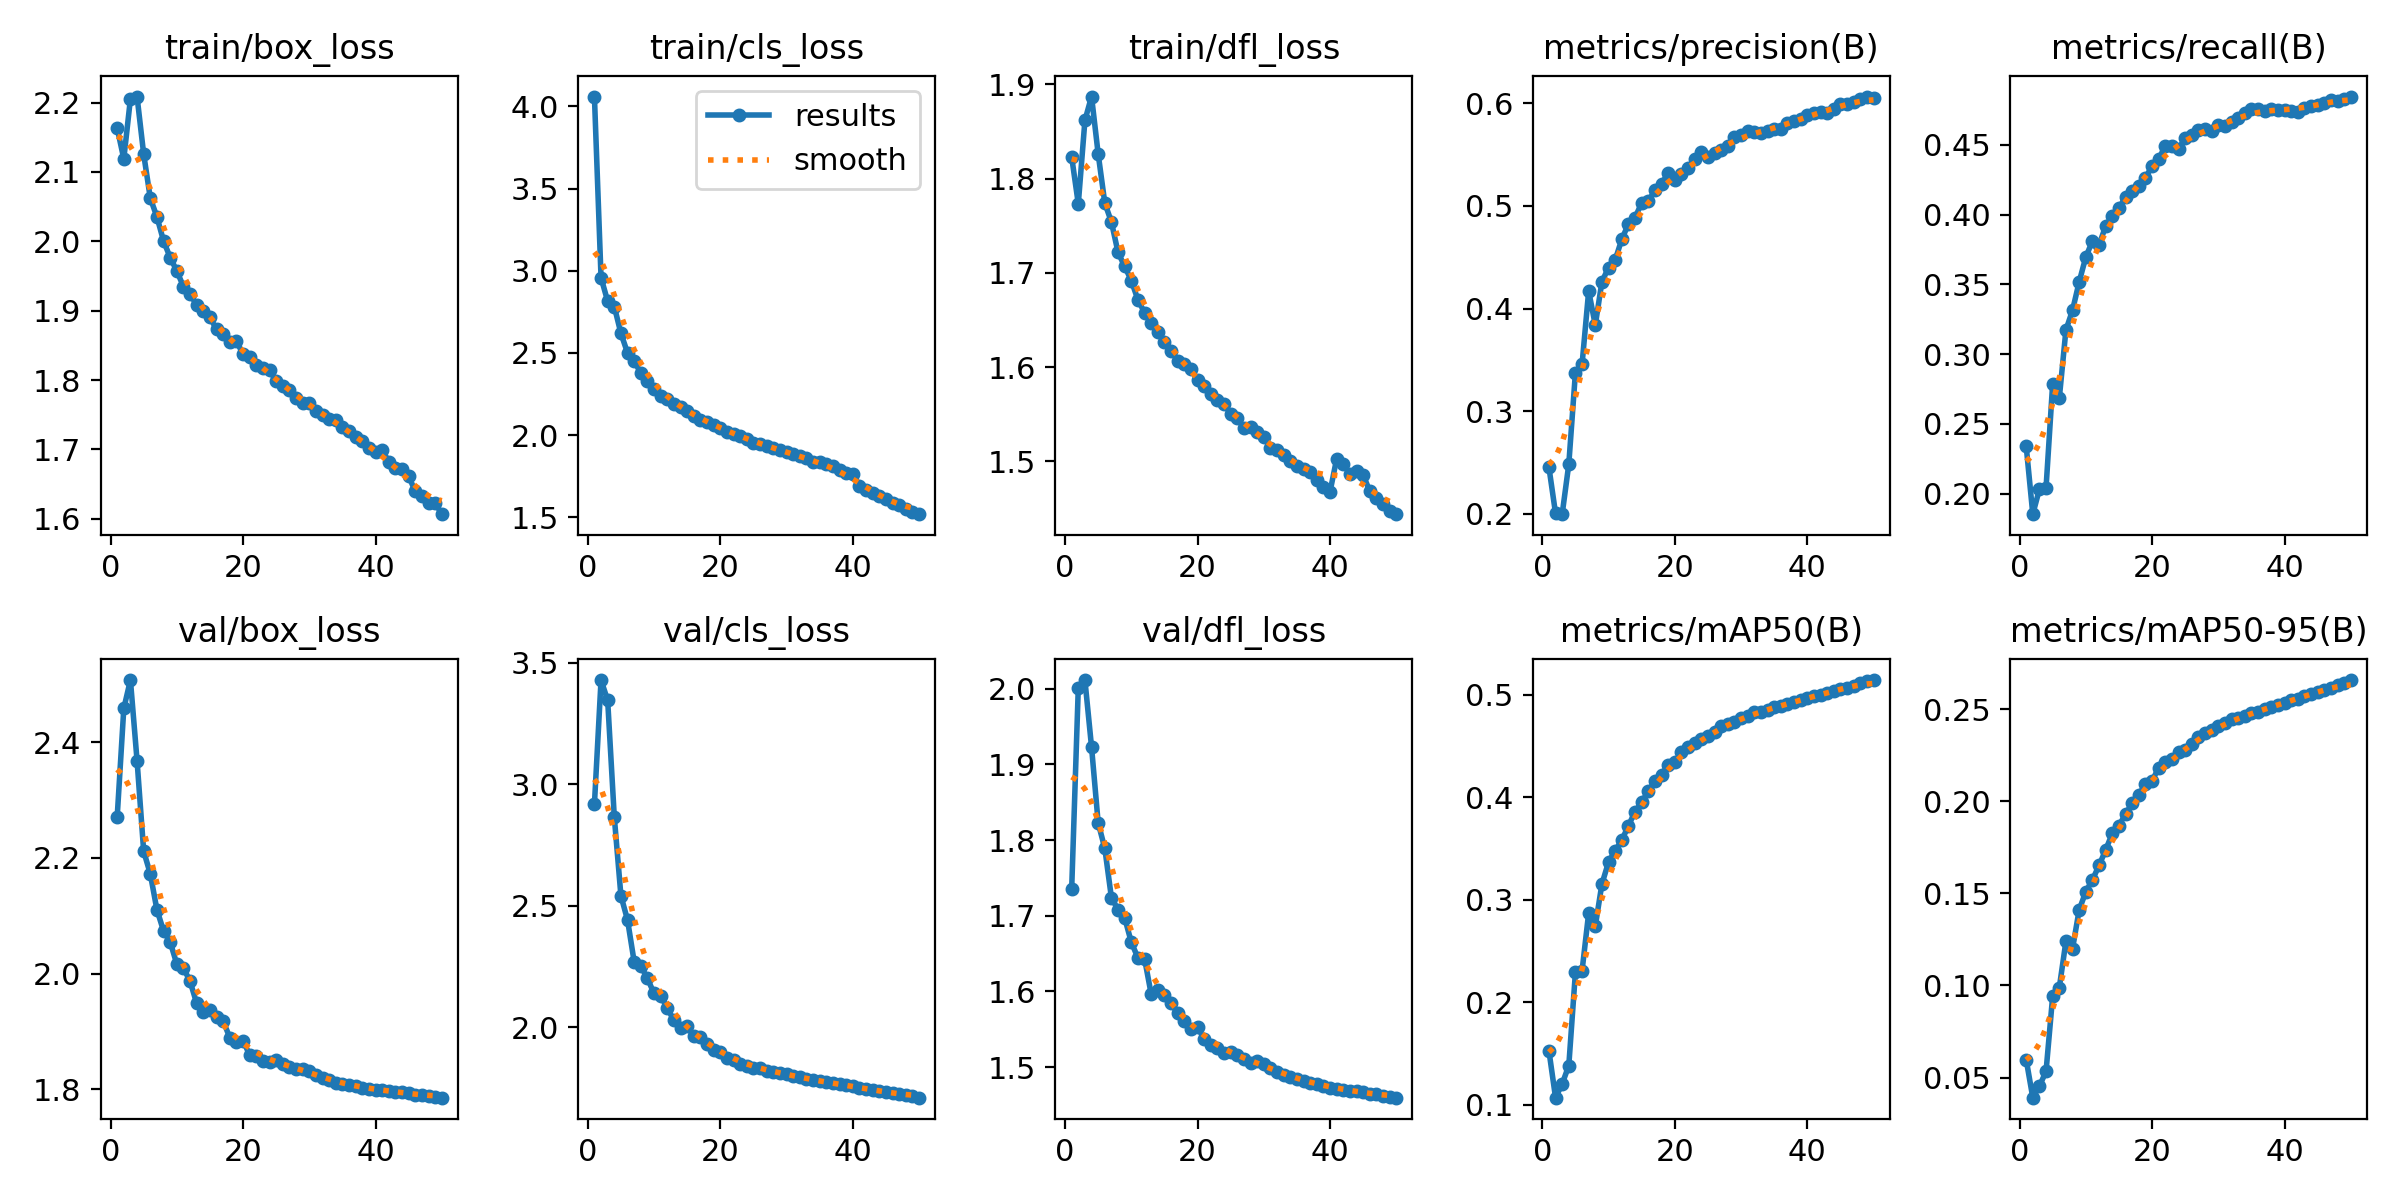

Values plotted in this chart, from the file beside it:
epoch, time, train/box_loss, train/cls_loss, train/dfl_loss, metrics/precision(B), metrics/recall(B), metrics/mAP50(B), metrics/mAP50-95(B), val/box_loss, val/cls_loss, val/dfl_loss, lr/pg0, lr/pg1, lr/pg2
1, 507.2, 2.163, 4.06, 1.823, 0.2453, 0.2342, 0.1527, 0.05979, 2.27, 2.917, 1.735, 0.003332, 0.003332, 0.003332
2, 1001, 2.119, 2.958, 1.773, 0.2003, 0.1853, 0.1068, 0.03907, 2.458, 3.428, 2.002, 0.006533, 0.006533, 0.006533
3, 1483, 2.205, 2.815, 1.862, 0.1996, 0.2032, 0.1202, 0.04532, 2.507, 3.345, 2.012, 0.009602, 0.009602, 0.009602
4, 1965, 2.209, 2.783, 1.887, 0.2483, 0.2043, 0.1382, 0.05338, 2.368, 2.864, 1.923, 0.009406, 0.009406, 0.009406
5, 2462, 2.126, 2.619, 1.826, 0.3376, 0.2789, 0.2292, 0.09416, 2.211, 2.541, 1.823, 0.009208, 0.009208, 0.009208
6, 2900, 2.062, 2.5, 1.774, 0.3455, 0.2685, 0.2305, 0.0988, 2.172, 2.44, 1.789, 0.00901, 0.00901, 0.00901
7, 3300, 2.035, 2.45, 1.754, 0.417, 0.3173, 0.2871, 0.124, 2.11, 2.269, 1.724, 0.008812, 0.008812, 0.008812
8, 3705, 2.001, 2.378, 1.722, 0.3839, 0.3315, 0.2743, 0.12, 2.074, 2.252, 1.708, 0.008614, 0.008614, 0.008614
9, 4107, 1.977, 2.328, 1.707, 0.4261, 0.3518, 0.3154, 0.141, 2.055, 2.2, 1.697, 0.008416, 0.008416, 0.008416
10, 4512, 1.957, 2.284, 1.692, 0.4399, 0.3696, 0.3368, 0.1509, 2.016, 2.139, 1.665, 0.008218, 0.008218, 0.008218
11, 4913, 1.935, 2.235, 1.671, 0.4473, 0.3811, 0.3481, 0.1573, 2.01, 2.129, 1.644, 0.00802, 0.00802, 0.00802
12, 5314, 1.924, 2.222, 1.658, 0.4674, 0.3782, 0.3583, 0.1652, 1.987, 2.078, 1.643, 0.007822, 0.007822, 0.007822
13, 5715, 1.909, 2.188, 1.647, 0.4824, 0.3919, 0.3722, 0.1735, 1.949, 2.028, 1.597, 0.007624, 0.007624, 0.007624
14, 6116, 1.9, 2.168, 1.637, 0.4886, 0.3992, 0.3862, 0.1826, 1.933, 1.996, 1.602, 0.007426, 0.007426, 0.007426
15, 6516, 1.89, 2.147, 1.626, 0.5028, 0.4045, 0.3953, 0.1868, 1.936, 2.003, 1.595, 0.007228, 0.007228, 0.007228
16, 6917, 1.873, 2.116, 1.617, 0.5048, 0.4129, 0.4061, 0.193, 1.925, 1.962, 1.584, 0.00703, 0.00703, 0.00703
17, 7317, 1.866, 2.091, 1.607, 0.5151, 0.4167, 0.4161, 0.199, 1.918, 1.96, 1.571, 0.006832, 0.006832, 0.006832
18, 7718, 1.855, 2.081, 1.603, 0.5217, 0.4203, 0.4222, 0.2036, 1.889, 1.932, 1.561, 0.006634, 0.006634, 0.006634
19, 8118, 1.856, 2.062, 1.598, 0.5319, 0.4265, 0.4316, 0.2093, 1.881, 1.904, 1.551, 0.006436, 0.006436, 0.006436
20, 8533, 1.837, 2.043, 1.586, 0.5255, 0.4348, 0.4344, 0.211, 1.884, 1.899, 1.553, 0.006238, 0.006238, 0.006238
21, 8933, 1.834, 2.017, 1.58, 0.5307, 0.4398, 0.4438, 0.2183, 1.859, 1.873, 1.537, 0.00604, 0.00604, 0.00604
22, 9332, 1.822, 2.009, 1.571, 0.537, 0.4495, 0.4491, 0.2212, 1.857, 1.865, 1.529, 0.005842, 0.005842, 0.005842
23, 9732, 1.817, 1.997, 1.565, 0.5459, 0.4495, 0.4535, 0.223, 1.849, 1.849, 1.525, 0.005644, 0.005644, 0.005644
24, 10134, 1.814, 1.979, 1.561, 0.5523, 0.4471, 0.4575, 0.2265, 1.847, 1.84, 1.519, 0.005446, 0.005446, 0.005446
25, 10537, 1.799, 1.954, 1.55, 0.5474, 0.455, 0.4596, 0.228, 1.85, 1.834, 1.52, 0.005248, 0.005248, 0.005248
26, 10937, 1.792, 1.944, 1.545, 0.5515, 0.4571, 0.464, 0.2311, 1.844, 1.831, 1.517, 0.00505, 0.00505, 0.00505
27, 11336, 1.786, 1.935, 1.535, 0.5548, 0.4611, 0.4694, 0.2347, 1.839, 1.818, 1.511, 0.004852, 0.004852, 0.004852
28, 11736, 1.774, 1.923, 1.536, 0.5585, 0.4616, 0.4721, 0.237, 1.836, 1.817, 1.506, 0.004654, 0.004654, 0.004654
29, 12136, 1.767, 1.908, 1.532, 0.5674, 0.4601, 0.4737, 0.2386, 1.835, 1.813, 1.507, 0.004456, 0.004456, 0.004456
30, 12536, 1.768, 1.897, 1.526, 0.5688, 0.4643, 0.4774, 0.2409, 1.831, 1.808, 1.503, 0.004258, 0.004258, 0.004258
31, 12935, 1.756, 1.884, 1.514, 0.573, 0.4637, 0.4797, 0.2424, 1.825, 1.798, 1.498, 0.00406, 0.00406, 0.00406
32, 13334, 1.75, 1.871, 1.512, 0.5721, 0.4666, 0.4832, 0.2445, 1.82, 1.794, 1.493, 0.003862, 0.003862, 0.003862
33, 13733, 1.743, 1.86, 1.507, 0.5708, 0.4693, 0.4838, 0.2455, 1.815, 1.786, 1.49, 0.003664, 0.003664, 0.003664
34, 14132, 1.743, 1.838, 1.5, 0.5733, 0.4728, 0.4854, 0.2463, 1.811, 1.782, 1.487, 0.003466, 0.003466, 0.003466
35, 14532, 1.732, 1.835, 1.495, 0.5752, 0.4755, 0.4879, 0.2478, 1.809, 1.778, 1.484, 0.003268, 0.003268, 0.003268
36, 14934, 1.726, 1.822, 1.492, 0.575, 0.4759, 0.4889, 0.2487, 1.807, 1.773, 1.481, 0.00307, 0.00307, 0.00307
37, 15334, 1.718, 1.811, 1.489, 0.5808, 0.4744, 0.4914, 0.2501, 1.805, 1.768, 1.479, 0.002872, 0.002872, 0.002872
38, 15734, 1.712, 1.79, 1.48, 0.5825, 0.4759, 0.4932, 0.2511, 1.803, 1.764, 1.477, 0.002674, 0.002674, 0.002674
39, 16133, 1.702, 1.769, 1.473, 0.5843, 0.475, 0.495, 0.2524, 1.801, 1.761, 1.475, 0.002476, 0.002476, 0.002476
40, 16533, 1.696, 1.766, 1.468, 0.5882, 0.4752, 0.4971, 0.2535, 1.799, 1.757, 1.473, 0.002278, 0.002278, 0.002278
41, 16997, 1.699, 1.69, 1.503, 0.5903, 0.4741, 0.4988, 0.2547, 1.798, 1.751, 1.471, 0.00208, 0.00208, 0.00208
42, 17395, 1.682, 1.669, 1.497, 0.5914, 0.4733, 0.5003, 0.2557, 1.797, 1.745, 1.47, 0.001882, 0.001882, 0.001882
43, 17790, 1.673, 1.646, 1.487, 0.5909, 0.4768, 0.5019, 0.257, 1.796, 1.741, 1.469, 0.001684, 0.001684, 0.001684
44, 18193, 1.672, 1.631, 1.49, 0.5946, 0.4783, 0.5039, 0.2583, 1.794, 1.738, 1.468, 0.001486, 0.001486, 0.001486
45, 18642, 1.662, 1.61, 1.486, 0.599, 0.4784, 0.5054, 0.2595, 1.793, 1.733, 1.466, 0.001288, 0.001288, 0.001288
46, 19037, 1.639, 1.587, 1.468, 0.5993, 0.4797, 0.5071, 0.2603, 1.791, 1.729, 1.465, 0.00109, 0.00109, 0.00109
47, 19434, 1.634, 1.572, 1.461, 0.6008, 0.4821, 0.5092, 0.2616, 1.79, 1.725, 1.464, 0.000892, 0.000892, 0.000892
48, 19830, 1.623, 1.552, 1.455, 0.604, 0.4817, 0.5112, 0.263, 1.789, 1.719, 1.462, 0.000694, 0.000694, 0.000694
49, 20225, 1.623, 1.533, 1.447, 0.6066, 0.4827, 0.5131, 0.2643, 1.787, 1.715, 1.461, 0.000496, 0.000496, 0.000496
50, 20621, 1.607, 1.519, 1.444, 0.6054, 0.4847, 0.5145, 0.2658, 1.785, 1.71, 1.459, 0.000298, 0.000298, 0.000298
